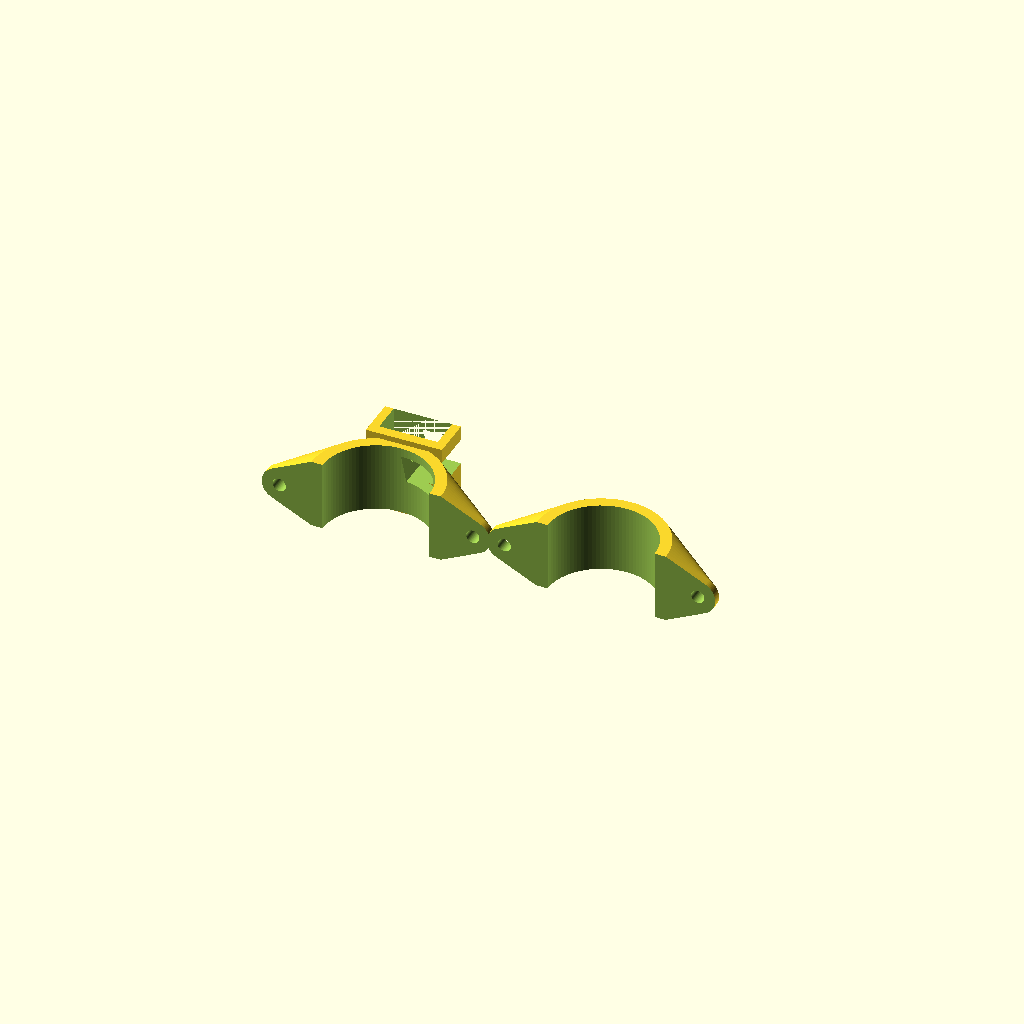
Cell 1: the model at its default parameters.
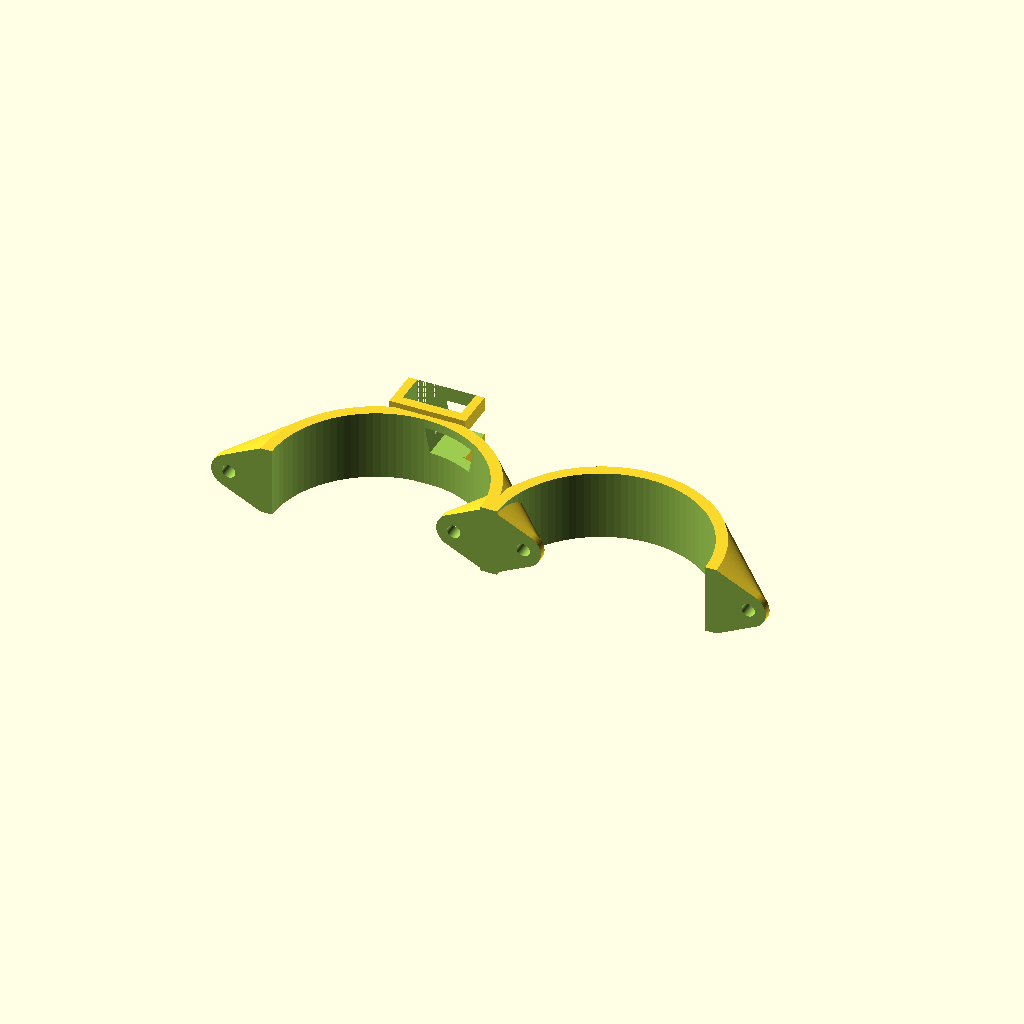
Cell 2: the same model with tube_od = 80.8.
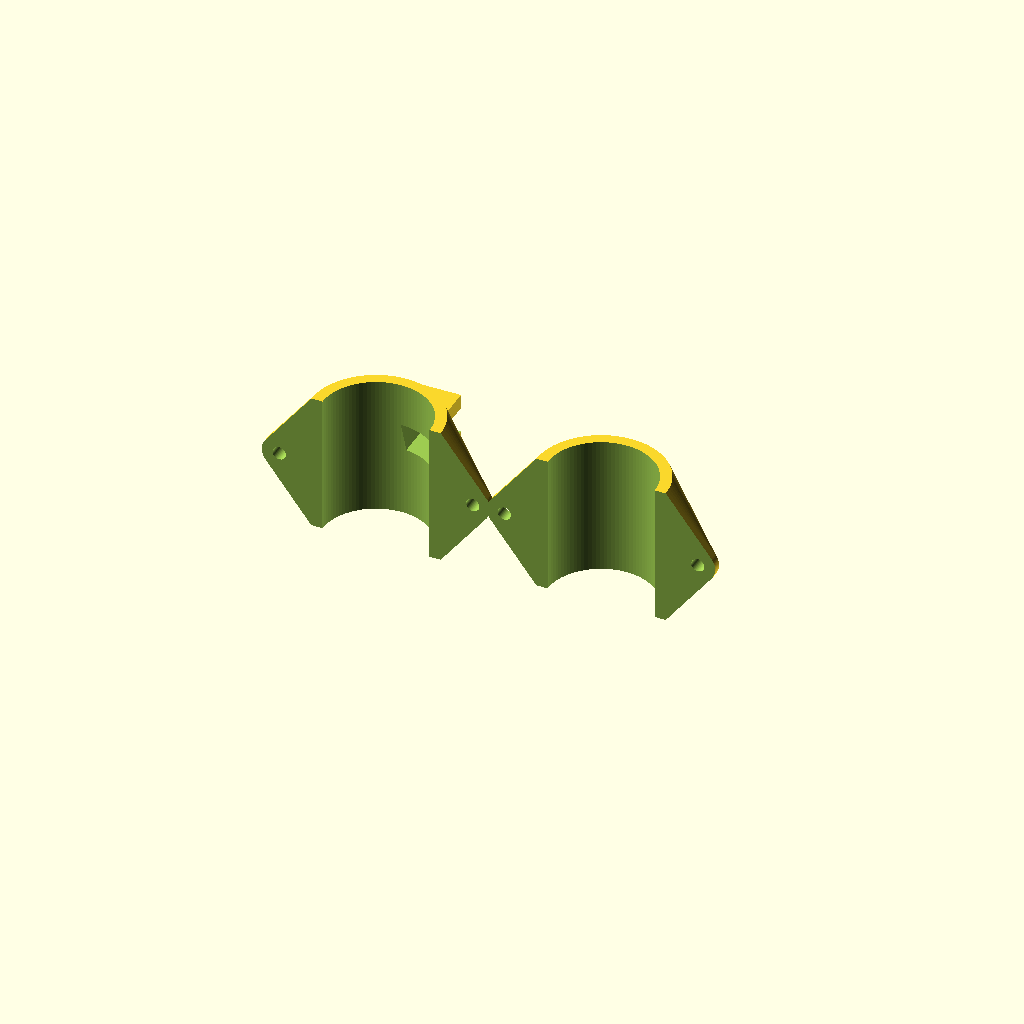
Cell 3: clamp_width = 56 (everything else at default).
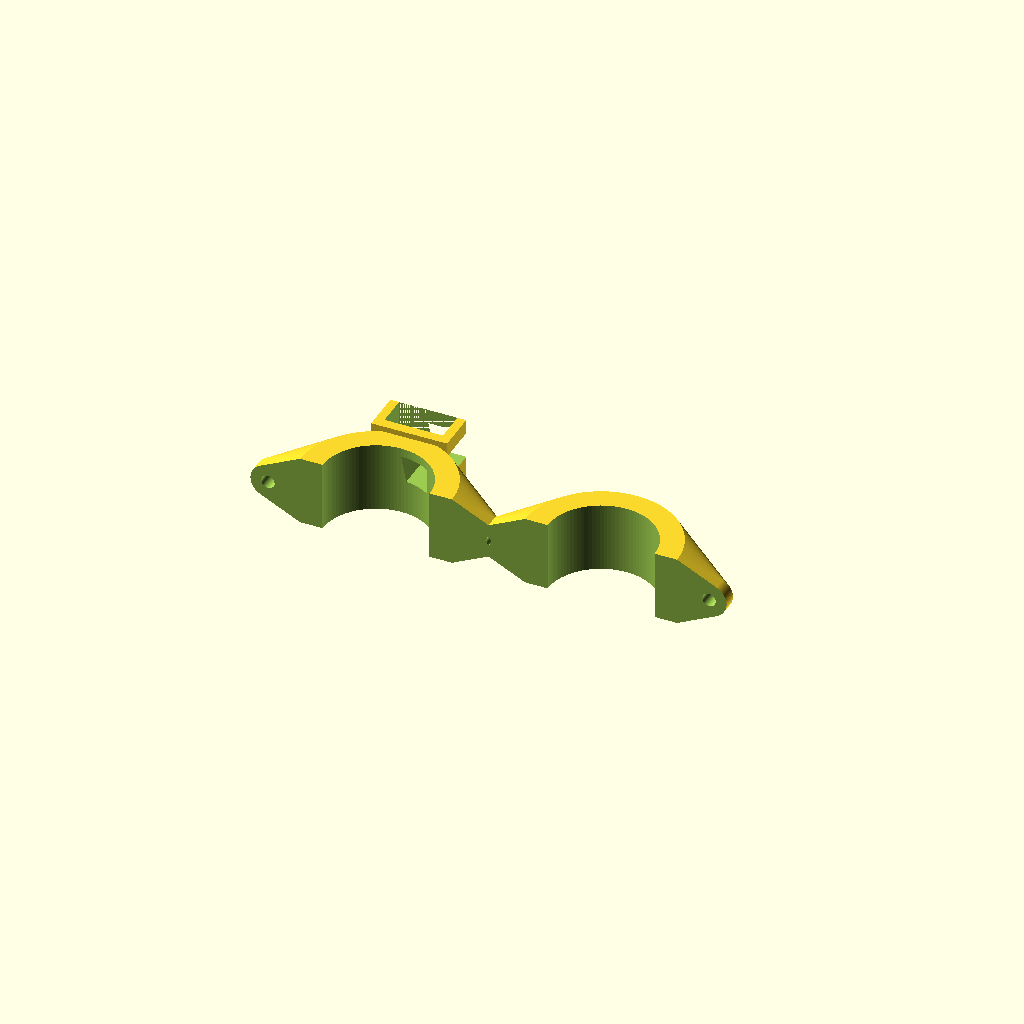
Cell 4 — wall set to 9, the other parameters unchanged.
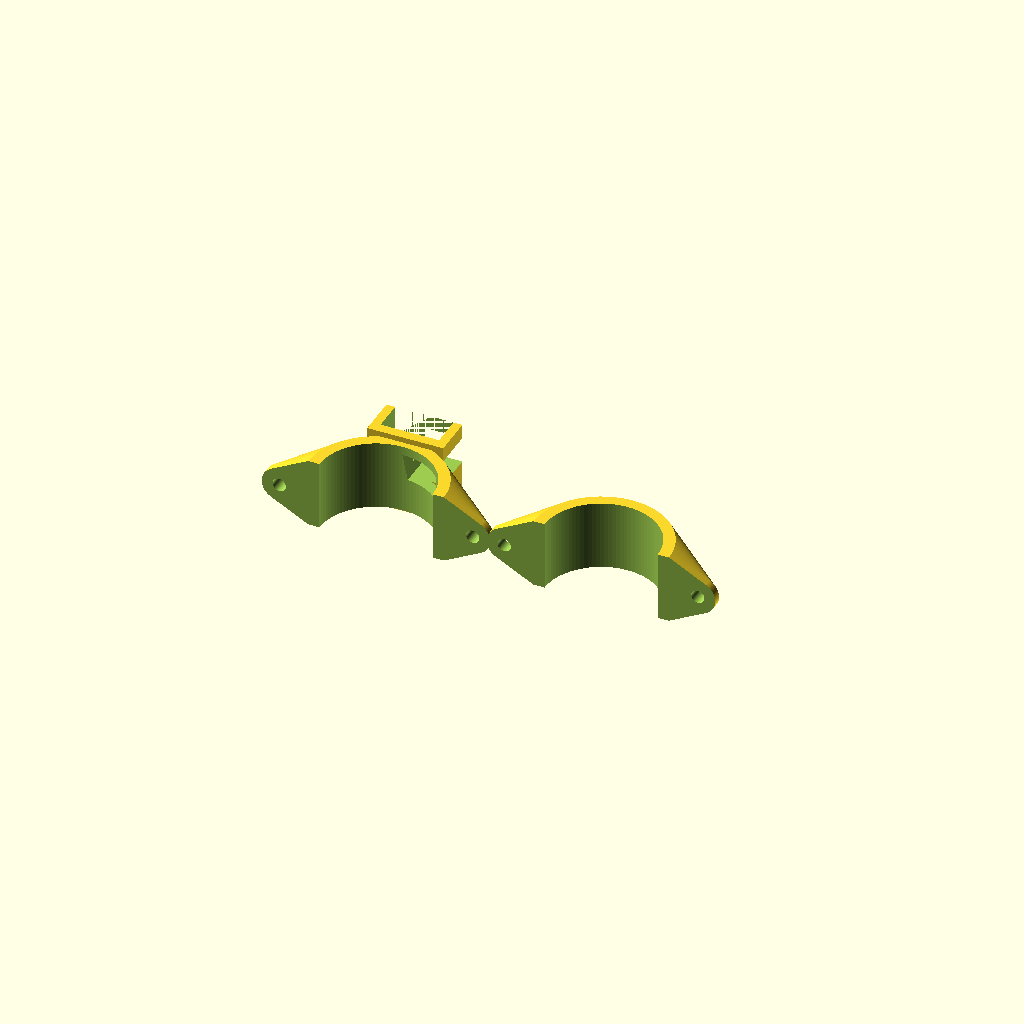
Cell 5: the same model with pad = 2.4.
One fixed orthographic camera (rotation 55°, 0°, 25°; colour scheme Cornfield) for every cell.
The OpenSCAD source (products/bucket-seat-phone-cradle/scad/clamp_40mm.scad):
// =============================================================================
// 40mm tube clamp for Evolve-style tubular sim cockpits
// Two-piece clam shell + dovetail receiver for the seat cradle
// Hardware: 2x M5x30 socket cap, 2x M5 nut (or heat-set inserts)
// =============================================================================

tube_od         = 40.4;   // slight clearance over nominal 40mm
clamp_width     = 28;
wall            = 4.5;
pad             = 1.2;    // rubber/felt pad allowance (set 0 if bare clamp)
bolt_d          = 5.3;
nut_trap_af     = 8.2;    // M5 nut across flats + clearance
nut_trap_h      = 4.2;
flange_extra    = 14;     // ears beyond tube
dovetail_w      = 22.4;   // female = male + clearance
dovetail_h      = 10.4;
dovetail_len    = 28.4;
$fn = 96;

module half_clamp(is_front = true) {
    ear = tube_od/2 + wall + flange_extra;
    difference() {
        union() {
            // main body
            hull() {
                translate([0, 0, 0])
                    cylinder(h = clamp_width, r = tube_od/2 + wall + pad);
                for (x = [-1, 1])
                    translate([x * ear, 0, clamp_width/2])
                        rotate([90, 0, 0])
                            cylinder(h = wall + 2, r = 7, center = true);
            }
            if (is_front) {
                // dovetail receiver block
                translate([0, tube_od/2 + wall + pad + dovetail_h/2 + 1, clamp_width/2])
                    cube([dovetail_w + 8, dovetail_h + 6, dovetail_len + 4], center = true);
            }
        }

        // tube bore (split along Y)
        translate([0, 0, -1])
            cylinder(h = clamp_width + 2, r = tube_od/2 + pad);

        // split plane keep only +Y or -Y half
        if (is_front)
            translate([-100, -200, -1]) cube([200, 200, clamp_width + 2]);
        else
            translate([-100, 0, -1]) cube([200, 200, clamp_width + 2]);

        // bolt holes through ears
        for (x = [-1, 1]) {
            translate([x * ear, 0, clamp_width/2])
                rotate([90, 0, 0])
                    cylinder(h = 80, r = bolt_d/2, center = true);
            // nut trap on rear half
            if (!is_front)
                translate([x * ear, -(wall + 1), clamp_width/2])
                    rotate([90, 30, 0])
                        cylinder(h = nut_trap_h, r = nut_trap_af/sqrt(3), $fn = 6);
        }

        if (is_front) {
            // female dovetail
            translate([0, tube_od/2 + wall + pad + 2, clamp_width/2])
                rotate([90, 0, 0])
                    linear_extrude(height = dovetail_len + 1, center = true)
                        polygon([
                            [2.2, 0],
                            [dovetail_w - 2.2, 0],
                            [dovetail_w, dovetail_h],
                            [0, dovetail_h]
                        ]);
            // slide-in access from top
            translate([0, tube_od/2 + wall + pad + dovetail_h/2 + 3, clamp_width])
                cube([dovetail_w + 1, dovetail_h + 2, 20], center = true);
        }
    }
}

// Layout for one-plate print
translate([-45, 0, 0]) rotate([0, 0, 0]) half_clamp(true);
translate([45, 0, 0]) rotate([0, 0, 180]) half_clamp(false);
Customizer parameters (derived from the source; name, type, default, range or options):
tube_od: number, default 40.4
clamp_width: number, default 28
wall: number, default 4.5
pad: number, default 1.2
bolt_d: number, default 5.3
nut_trap_af: number, default 8.2
nut_trap_h: number, default 4.2
flange_extra: number, default 14
dovetail_w: number, default 22.4
dovetail_h: number, default 10.4
dovetail_len: number, default 28.4
